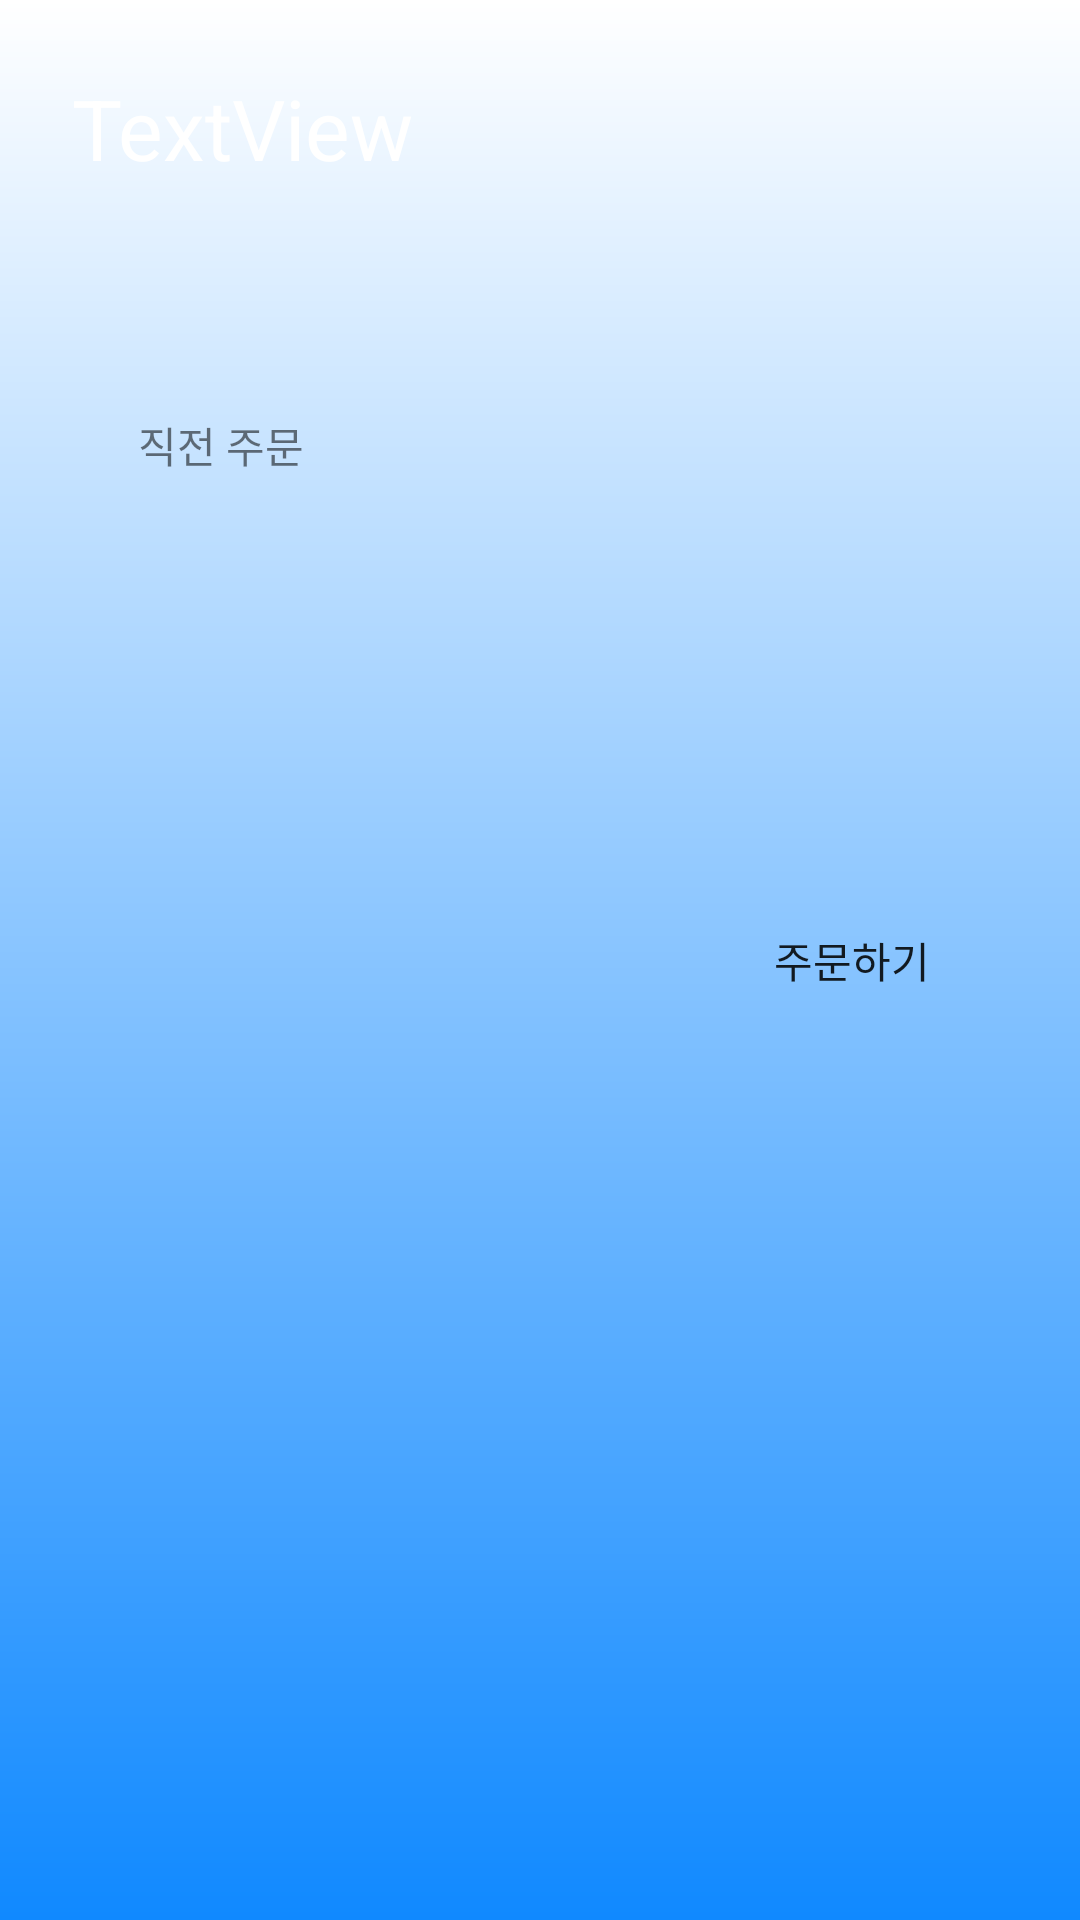

Write the Android layout XML for this screen, with the resource values it uses.
<!-- AndroidManifest.xml: activity theme FullscreenTheme -->
<!-- res/layout/activity_main.xml -->
<?xml version="1.0" encoding="utf-8"?>
<layout xmlns:app="http://schemas.android.com/apk/res-auto"
    xmlns:android="http://schemas.android.com/apk/res/android"
    xmlns:tools="http://schemas.android.com/tools">
    <data>
        <variable
            name="vm"
            type="kr.evalon.orderservice.scene.MainVm" />
    </data>
    <androidx.constraintlayout.widget.ConstraintLayout
        android:layout_width="match_parent"
        android:layout_height="match_parent"
        android:background="@drawable/bg_main">

        <TextView
            android:id="@+id/textView"
            android:layout_width="wrap_content"
            android:layout_height="wrap_content"
            android:layout_marginStart="24dp"
            android:layout_marginTop="24dp"
            android:text="TextView"
            tools:text="가맹점 이름"
            android:textSize="28sp"
            android:textColor="#fff"
            android:shadowColor="#1089ff"
            android:shadowDx="0.5"
            android:shadowDy="0.5"
            app:layout_constraintStart_toStartOf="parent"
            app:layout_constraintTop_toTopOf="parent" />

        <LinearLayout
            android:layout_width="200dp"
            android:layout_height="0dp"
            android:orientation="vertical"
            android:elevation="5dp"
            app:layout_constraintBottom_toTopOf="@+id/guideline2"
            app:layout_constraintStart_toStartOf="@+id/guideline4"
            android:background="@drawable/bg_shape_white"
            app:layout_constraintTop_toTopOf="@+id/guideline">
            <TextView
                android:layout_width="match_parent"
                android:layout_height="wrap_content"
                android:padding="10dp"
                android:text="직전 주문"/>

        </LinearLayout>

        <androidx.constraintlayout.widget.Guideline
            android:id="@+id/guideline"
            android:layout_width="wrap_content"
            android:layout_height="wrap_content"
            android:orientation="horizontal"
            app:layout_constraintGuide_percent="0.2" />

        <androidx.constraintlayout.widget.Guideline
            android:id="@+id/guideline2"
            android:layout_width="wrap_content"
            android:layout_height="wrap_content"
            android:orientation="horizontal"
            app:layout_constraintGuide_percent="0.8" />

        <androidx.constraintlayout.widget.Guideline
            android:id="@+id/guideline3"
            android:layout_width="wrap_content"
            android:layout_height="wrap_content"
            android:orientation="vertical"
            app:layout_constraintGuide_percent="0.9" />

        <androidx.constraintlayout.widget.Guideline
            android:id="@+id/guideline4"
            android:layout_width="wrap_content"
            android:layout_height="wrap_content"
            android:orientation="vertical"
            app:layout_constraintGuide_percent="0.1" />

        <Button
            android:id="@+id/button"
            android:layout_width="80dp"
            android:layout_height="0dp"
            android:text="주문하기"
            android:background="@drawable/bg_shape_white"
            app:layout_constraintBottom_toTopOf="@+id/guideline2"
            app:layout_constraintEnd_toStartOf="@+id/guideline3"
            app:layout_constraintTop_toTopOf="@+id/guideline"
            app:layout_constraintVertical_bias="0.778" />
    </androidx.constraintlayout.widget.ConstraintLayout>
</layout>
<!-- resources referenced by this layout -->
<resources>
  <!-- drawable bg_main (drawable) -->
  <?xml version="1.0" encoding="utf-8"?>
  <shape xmlns:android="http://schemas.android.com/apk/res/android">
      <gradient android:angle="-45" android:startColor="#ffffff" android:endColor="#1089ff"/>
  </shape>
  <style name="FullscreenTheme" parent="AppTheme">
          <item name="android:actionBarStyle">@style/FullscreenActionBarStyle</item>
          <item name="android:windowBackground">@null</item>
          <item name="metaButtonBarStyle">?android:attr/buttonBarStyle</item>
          <item name="metaButtonBarButtonStyle">?android:attr/buttonBarButtonStyle</item>
      </style>
  <style name="AppTheme" parent="Theme.AppCompat.Light.NoActionBar">
          
          <item name="colorPrimary">@color/colorPrimary</item>
          <item name="colorPrimaryDark">@color/colorPrimaryDark</item>
          <item name="colorAccent">@color/colorAccent</item>
      </style>
  <style name="FullscreenActionBarStyle" parent="Widget.AppCompat.ActionBar">
          <item name="android:background">@color/black_overlay</item>
      </style>
  <!-- not gathered from this repository: default colours our renderer supplied (Android Studio template values) -->
  <color name="colorPrimary">#FF6200EE</color>
  <color name="colorPrimaryDark">#FF3700B3</color>
  <color name="colorAccent">#FF03DAC5</color>
</resources>
